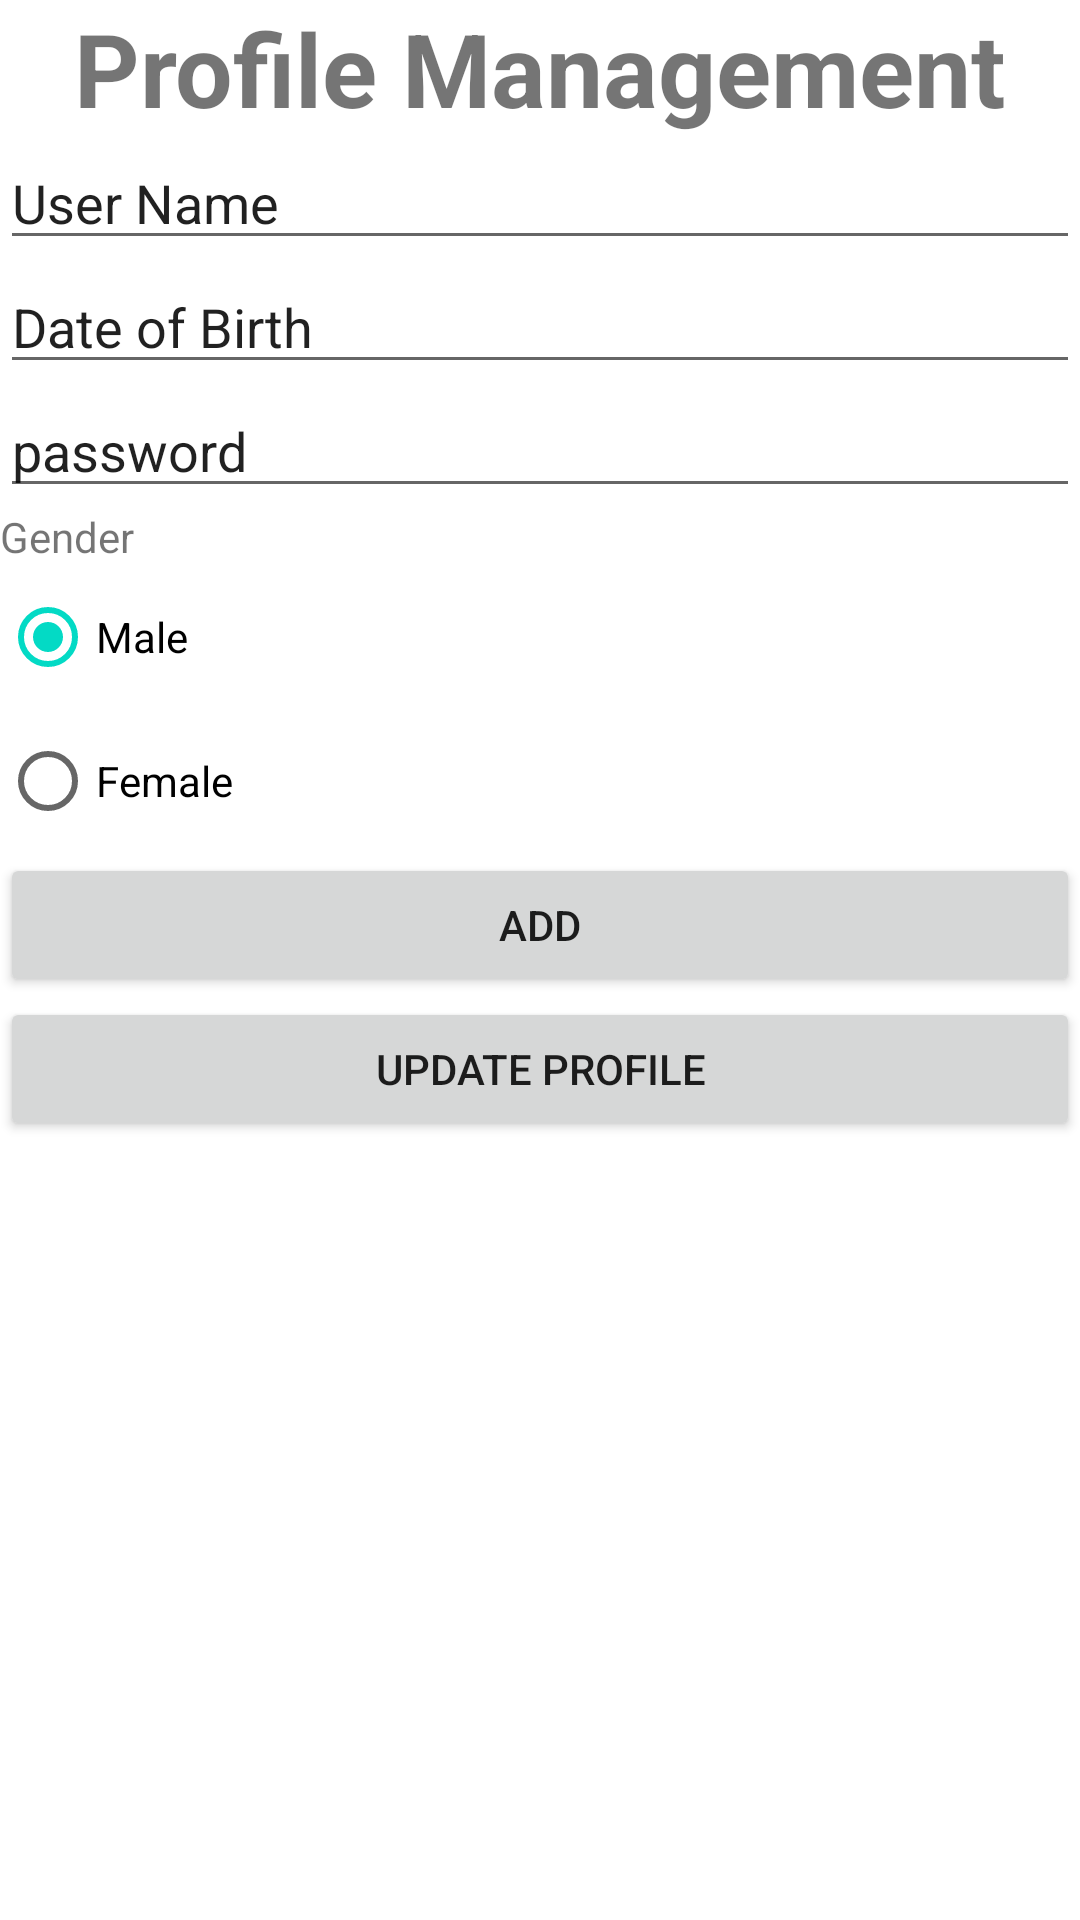

Android layout source for this screen:
<!-- AndroidManifest.xml: application theme Theme.GGProgramming -->
<!-- res/layout/activity_profile_managemt.xml -->
<?xml version="1.0" encoding="utf-8"?>
<LinearLayout xmlns:android="http://schemas.android.com/apk/res/android"
    xmlns:app="http://schemas.android.com/apk/res-auto"
    xmlns:tools="http://schemas.android.com/tools"
    android:layout_width="match_parent"
    android:layout_height="match_parent"
    android:orientation="vertical"
    tools:context=".ProfileManagement">

    <TextView
        android:id="@+id/profileManagement"
        android:layout_width="match_parent"
        android:layout_height="wrap_content"
        android:text="@string/profile_management"
        android:textAlignment="center"
        android:textSize="34sp"
        android:textStyle="bold" />

    <EditText
        android:id="@+id/etuserNamePM"
        android:layout_width="match_parent"
        android:layout_height="wrap_content"
        android:ems="10"
        android:inputType="textPersonName"
        android:text="@string/username" />

    <EditText
        android:id="@+id/etDateOfBirthPM"
        android:layout_width="match_parent"
        android:layout_height="wrap_content"
        android:ems="10"
        android:inputType="date"
        android:text="@string/dateofbirth" />

    <EditText
        android:id="@+id/etPasswordPM"
        android:layout_width="match_parent"
        android:layout_height="wrap_content"
        android:ems="10"
        android:inputType="@string/password"
        android:text="password" />

    <RadioGroup
        android:layout_width="match_parent"
        android:layout_height="wrap_content">

        <TextView
            android:id="@+id/etGendePM"
            android:layout_width="match_parent"
            android:layout_height="wrap_content"
            android:text="@string/gender" />

        <RadioButton
            android:id="@+id/radioButton"
            android:layout_width="match_parent"
            android:layout_height="wrap_content"
            android:checked="true"
            android:text="@string/male" />

        <RadioButton
            android:id="@+id/radioButton2"
            android:layout_width="match_parent"
            android:layout_height="wrap_content"
            android:text="@string/female" />
    </RadioGroup>

    <Button
        android:id="@+id/button"
        android:layout_width="match_parent"
        android:layout_height="wrap_content"
        android:text="@string/add" />

    <Button
        android:id="@+id/button2"
        android:layout_width="match_parent"
        android:layout_height="wrap_content"
        android:text="@string/update_profile" />
</LinearLayout>
<!-- resources referenced by this layout -->
<resources>
  <string name="add">Add</string>
  <string name="dateofbirth">Date of Birth</string>
  <string name="female">Female</string>
  <string name="gender">Gender</string>
  <string name="male">Male</string>
  <string name="password">Password</string>
  <string name="profile_management">Profile Management</string>
  <string name="update_profile">Update Profile</string>
  <string name="username">User Name</string>
  <style name="Theme.GGProgramming" parent="Theme.MaterialComponents.DayNight.DarkActionBar">
          
          <item name="colorPrimary">@color/purple_500</item>
          <item name="colorPrimaryVariant">@color/purple_700</item>
          <item name="colorOnPrimary">@color/white</item>
          
          <item name="colorSecondary">@color/teal_200</item>
          <item name="colorSecondaryVariant">@color/teal_700</item>
          <item name="colorOnSecondary">@color/black</item>
          
          <item name="android:statusBarColor" tools:targetApi="l">?attr/colorPrimaryVariant</item>
          
      </style>
  <!-- not gathered from this repository: default colours our renderer supplied (Android Studio template values) -->
  <color name="purple_500">#FF6200EE</color>
  <color name="purple_700">#FF3700B3</color>
  <color name="teal_200">#FF03DAC5</color>
  <color name="teal_700">#FF018786</color>
  <color name="black">#FF000000</color>
  <color name="white">#FFFFFFFF</color>
</resources>
